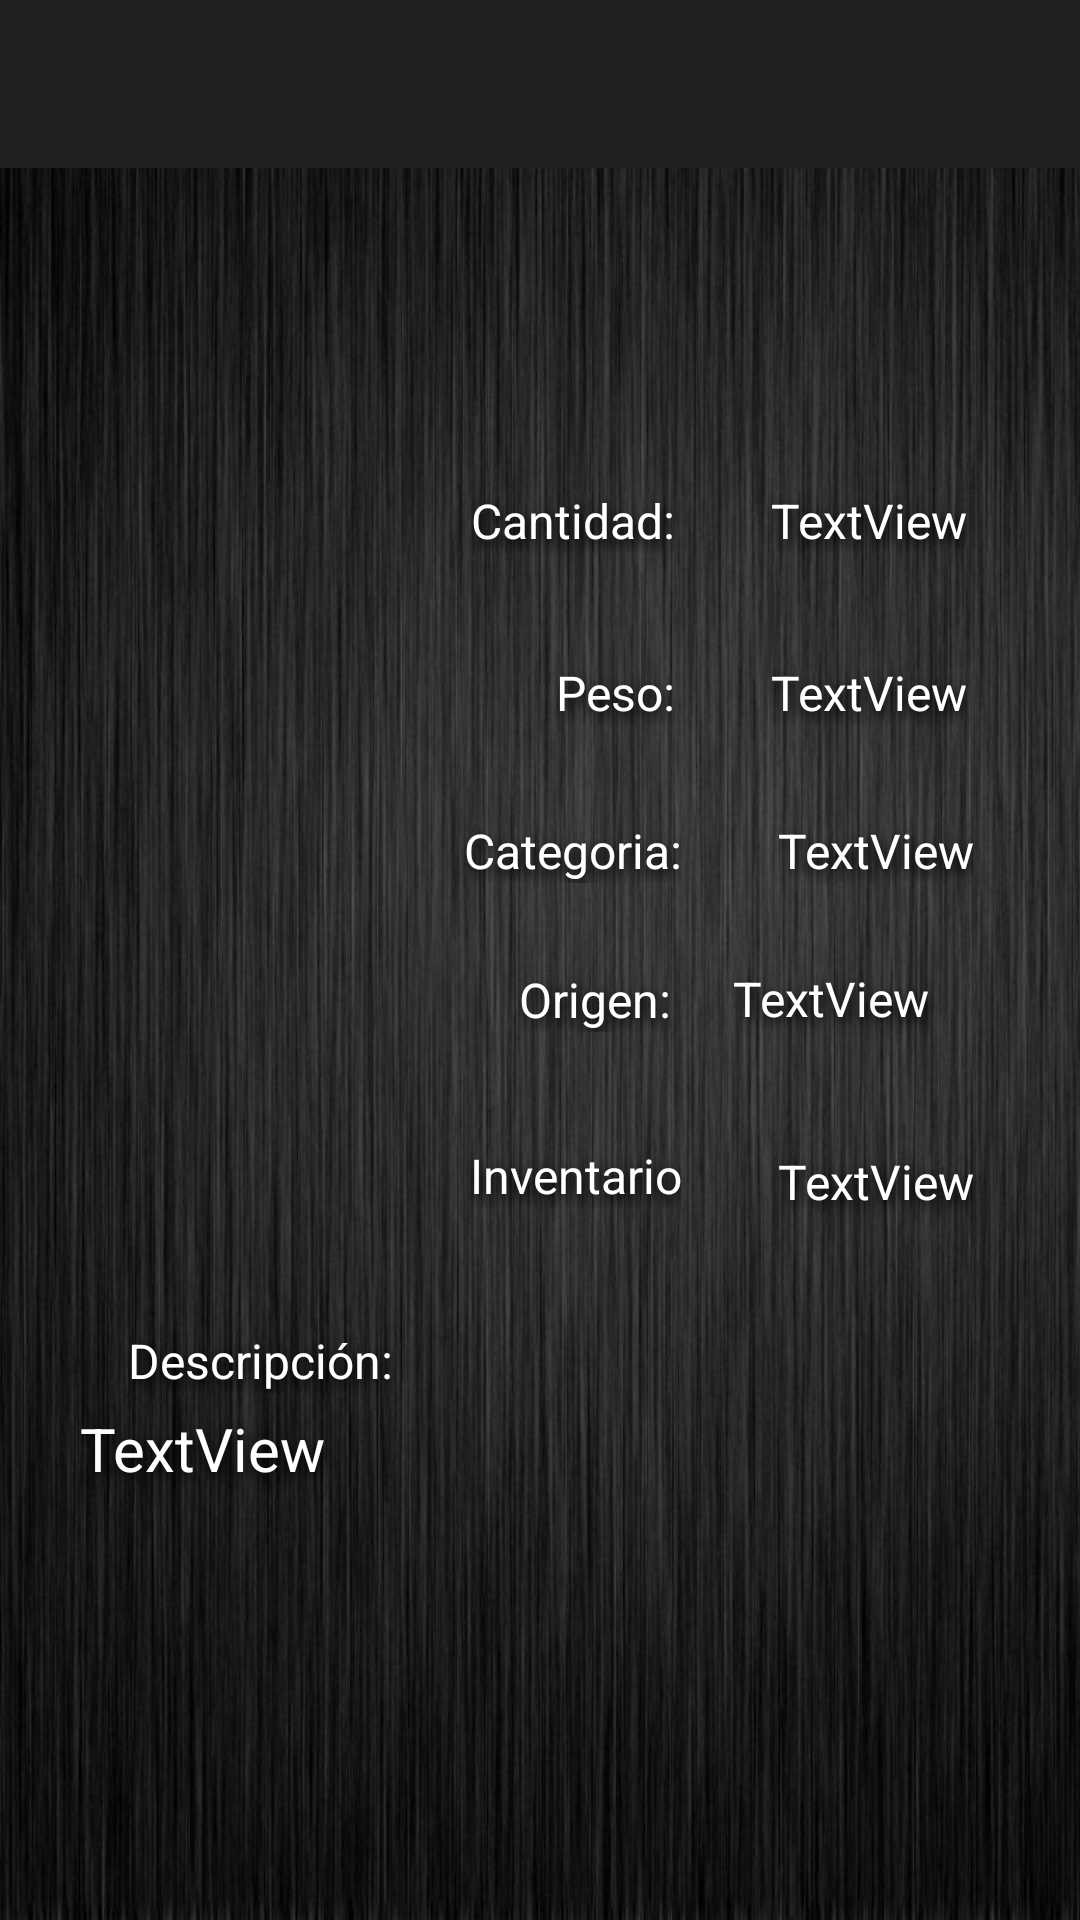

The Android layout XML behind this screen, and the referenced resources:
<!-- AndroidManifest.xml: application theme Theme.Design.NoActionBar -->
<!-- res/layout/activity_info_objeto.xml -->
<?xml version="1.0" encoding="utf-8"?>
<androidx.constraintlayout.widget.ConstraintLayout xmlns:android="http://schemas.android.com/apk/res/android"
    xmlns:app="http://schemas.android.com/apk/res-auto"
    xmlns:tools="http://schemas.android.com/tools"
    android:layout_width="match_parent"
    android:layout_height="match_parent"
    android:background="@drawable/background"
    tools:context=".InfoObjetoActivity">

    <androidx.appcompat.widget.Toolbar
        android:id="@+id/tr_toolbar"
        android:layout_width="match_parent"
        android:layout_height="?attr/actionBarSize"
        android:layout_alignParentTop="true"
        android:background="?attr/colorPrimary"
        android:minHeight="?attr/actionBarSize"
        android:theme="?attr/actionBarTheme"
        app:layout_constraintEnd_toEndOf="parent"
        app:layout_constraintStart_toStartOf="parent"
        app:layout_constraintTop_toTopOf="parent" />

    <TextView
        android:id="@+id/tv_nombreObjeto"
        android:layout_width="wrap_content"
        android:layout_height="wrap_content"
        android:fontFamily="cursive"
        android:foregroundTint="#9C27B0"
        android:shadowColor="#000000"
        android:shadowDx="2"
        android:shadowDy="5"
        android:shadowRadius="10"
        android:textAppearance="@style/TextAppearance.AppCompat.Large"
        android:textColor="@color/white"
        android:textSize="38sp"
        app:layout_constraintBottom_toBottomOf="parent"
        app:layout_constraintEnd_toEndOf="parent"
        app:layout_constraintHorizontal_bias="0.491"
        app:layout_constraintStart_toStartOf="parent"
        app:layout_constraintTop_toTopOf="parent"
        app:layout_constraintVertical_bias="0.143" />

    <ImageView
        android:id="@+id/imageView"
        android:layout_width="139dp"
        android:layout_height="168dp"
        app:layout_constraintBottom_toBottomOf="parent"
        app:layout_constraintEnd_toEndOf="parent"
        app:layout_constraintHorizontal_bias="0.095"
        app:layout_constraintStart_toStartOf="parent"
        app:layout_constraintTop_toTopOf="parent"
        app:layout_constraintVertical_bias="0.387"
        tools:ignore="ImageContrastCheck"
        tools:src="@tools:sample/avatars" />

    <TextView
        android:id="@+id/tv_categoria"
        android:layout_width="wrap_content"
        android:layout_height="wrap_content"
        android:shadowColor="#000000"
        android:shadowDx="2"
        android:shadowDy="5"
        android:shadowRadius="10"
        android:text="@string/categoria"
        android:textColor="@color/white"
        android:textSize="16sp"
        app:layout_constraintBottom_toBottomOf="parent"
        app:layout_constraintEnd_toEndOf="parent"
        app:layout_constraintHorizontal_bias="0.538"
        app:layout_constraintStart_toStartOf="parent"
        app:layout_constraintTop_toBottomOf="@+id/tv_lugar"
        app:layout_constraintVertical_bias="0.082" />

    <TextView
        android:id="@+id/tv_origen_value"
        android:layout_width="99dp"
        android:layout_height="44dp"
        android:shadowColor="#000000"
        android:shadowDx="2"
        android:shadowDy="5"
        android:shadowRadius="10"
        android:text="TextView"
        android:textColor="@color/white"
        android:textSize="16sp"
        app:layout_constraintBottom_toBottomOf="parent"
        app:layout_constraintEnd_toEndOf="parent"
        app:layout_constraintHorizontal_bias="0.55"
        app:layout_constraintStart_toEndOf="@+id/tv_origen"
        app:layout_constraintTop_toBottomOf="@+id/tv_categoria_value"
        app:layout_constraintVertical_bias="0.092" />

    <TextView
        android:id="@+id/tv_tipo_value"
        android:layout_width="wrap_content"
        android:layout_height="wrap_content"
        android:layout_marginStart="32dp"
        android:shadowColor="#000000"
        android:shadowDx="2"
        android:shadowDy="5"
        android:shadowRadius="10"
        android:text="TextView"
        android:textColor="@color/white"
        android:textSize="16sp"
        app:layout_constraintBottom_toBottomOf="parent"
        app:layout_constraintEnd_toEndOf="parent"
        app:layout_constraintHorizontal_bias="0.0"
        app:layout_constraintStart_toEndOf="@+id/tv_tipo"
        app:layout_constraintTop_toTopOf="parent"
        app:layout_constraintVertical_bias="0.263" />

    <TextView
        android:id="@+id/tv_categoria_value"
        android:layout_width="wrap_content"
        android:layout_height="wrap_content"
        android:layout_marginStart="32dp"
        android:shadowColor="#000000"
        android:shadowDx="2"
        android:shadowDy="5"
        android:shadowRadius="10"
        android:text="TextView"
        android:textColor="@color/white"
        android:textSize="16sp"
        app:layout_constraintBottom_toBottomOf="parent"
        app:layout_constraintEnd_toEndOf="parent"
        app:layout_constraintHorizontal_bias="0.0"
        app:layout_constraintStart_toEndOf="@+id/tv_categoria"
        app:layout_constraintTop_toBottomOf="@+id/tv_lugar_value"
        app:layout_constraintVertical_bias="0.082" />

    <TextView
        android:id="@+id/tv_inventario"
        android:layout_width="wrap_content"
        android:layout_height="wrap_content"
        android:shadowColor="#000000"
        android:shadowDx="2"
        android:shadowDy="5"
        android:shadowRadius="10"
        android:text="@string/inventario"
        android:textColor="@color/white"
        android:textSize="16sp"
        app:layout_constraintBottom_toBottomOf="parent"
        app:layout_constraintEnd_toEndOf="parent"
        app:layout_constraintHorizontal_bias="0.542"
        app:layout_constraintStart_toStartOf="parent"
        app:layout_constraintTop_toBottomOf="@+id/tv_origen"
        app:layout_constraintVertical_bias="0.135" />

    <TextView
        android:id="@+id/tv_inventario_value"
        android:layout_width="97dp"
        android:layout_height="44dp"
        android:layout_marginStart="32dp"
        android:shadowColor="#000000"
        android:shadowDx="2"
        android:shadowDy="5"
        android:shadowRadius="10"
        android:text="TextView"
        android:textColor="@color/white"
        android:textSize="16sp"
        app:layout_constraintBottom_toBottomOf="parent"
        app:layout_constraintEnd_toEndOf="parent"
        app:layout_constraintHorizontal_bias="0.0"
        app:layout_constraintStart_toEndOf="@+id/tv_inventario"
        app:layout_constraintTop_toBottomOf="@+id/tv_origen_value"
        app:layout_constraintVertical_bias="0.074" />

    <TextView
        android:id="@+id/tv_tipo"
        android:layout_width="wrap_content"
        android:layout_height="wrap_content"
        android:layout_marginEnd="40dp"
        android:shadowColor="#000000"
        android:shadowDx="2"
        android:shadowDy="5"
        android:shadowRadius="10"
        android:text="@string/cantidad"
        android:textColor="@color/white"
        android:textSize="16sp"
        app:layout_constraintBottom_toBottomOf="parent"
        app:layout_constraintEnd_toEndOf="parent"
        app:layout_constraintHorizontal_bias="0.623"
        app:layout_constraintStart_toStartOf="parent"
        app:layout_constraintTop_toTopOf="parent"
        app:layout_constraintVertical_bias="0.263" />

    <TextView
        android:id="@+id/tv_lugar_value"
        android:layout_width="wrap_content"
        android:layout_height="wrap_content"
        android:layout_marginStart="32dp"
        android:shadowColor="#000000"
        android:shadowDx="2"
        android:shadowDy="5"
        android:shadowRadius="10"
        android:text="TextView"
        android:textColor="@color/white"
        android:textSize="16sp"
        app:layout_constraintBottom_toBottomOf="parent"
        app:layout_constraintEnd_toEndOf="parent"
        app:layout_constraintHorizontal_bias="0.0"
        app:layout_constraintStart_toEndOf="@+id/tv_lugar"
        app:layout_constraintTop_toBottomOf="@+id/tv_tipo_value"
        app:layout_constraintVertical_bias="0.082" />

    <TextView
        android:id="@+id/tv_origen"
        android:layout_width="wrap_content"
        android:layout_height="wrap_content"
        android:shadowColor="#000000"
        android:shadowDx="2"
        android:shadowDy="5"
        android:shadowRadius="10"
        android:text="@string/origen"
        android:textColor="@color/white"
        android:textSize="16sp"
        app:layout_constraintBottom_toBottomOf="parent"
        app:layout_constraintEnd_toEndOf="parent"
        app:layout_constraintHorizontal_bias="0.559"
        app:layout_constraintStart_toStartOf="parent"
        app:layout_constraintTop_toBottomOf="@+id/tv_categoria"
        app:layout_constraintVertical_bias="0.086" />

    <TextView
        android:id="@+id/tv_lugar"
        android:layout_width="wrap_content"
        android:layout_height="wrap_content"
        android:shadowColor="#000000"
        android:shadowDx="2"
        android:shadowDy="5"
        android:shadowRadius="10"
        android:text="@string/peso"
        android:textColor="@color/white"
        android:textSize="16sp"
        app:layout_constraintBottom_toBottomOf="parent"
        app:layout_constraintEnd_toEndOf="parent"
        app:layout_constraintHorizontal_bias="0.579"
        app:layout_constraintStart_toStartOf="parent"
        app:layout_constraintTop_toBottomOf="@+id/tv_tipo"
        app:layout_constraintVertical_bias="0.082" />

    <TextView
        android:id="@+id/tv_descripcion_value"
        android:layout_width="306dp"
        android:layout_height="134dp"
        android:shadowColor="#000000"
        android:shadowDx="2"
        android:shadowDy="5"
        android:shadowRadius="10"
        android:text="TextView"
        android:textColor="@color/white"
        android:textSize="20sp"
        app:layout_constraintBottom_toBottomOf="parent"
        app:layout_constraintEnd_toEndOf="parent"
        app:layout_constraintHorizontal_bias="0.495"
        app:layout_constraintStart_toStartOf="parent"
        app:layout_constraintTop_toBottomOf="@+id/tv_fecha"
        app:layout_constraintVertical_bias="0.119" />

    <TextView
        android:id="@+id/tv_fecha"
        android:layout_width="wrap_content"
        android:layout_height="wrap_content"
        android:shadowColor="#000000"
        android:shadowDx="2"
        android:shadowDy="5"
        android:shadowRadius="10"
        android:text="@string/desc"
        android:textColor="@color/white"
        android:textSize="16sp"
        app:layout_constraintBottom_toBottomOf="parent"
        app:layout_constraintEnd_toEndOf="parent"
        app:layout_constraintHorizontal_bias="0.157"
        app:layout_constraintStart_toStartOf="parent"
        app:layout_constraintTop_toTopOf="parent"
        app:layout_constraintVertical_bias="0.716" />

</androidx.constraintlayout.widget.ConstraintLayout>
<!-- resources referenced by this layout -->
<resources>
  <color name="white">#FFFFFFFF</color>
  <!-- drawable background: jpg bitmap (drawable, 115347 bytes) -->
  <string name="cantidad">Cantidad:</string>
  <string name="categoria">Categoria:</string>
  <string name="desc">Descripción:</string>
  <string name="inventario">Inventario</string>
  <string name="origen">Origen:</string>
  <string name="peso">Peso:</string>
</resources>
